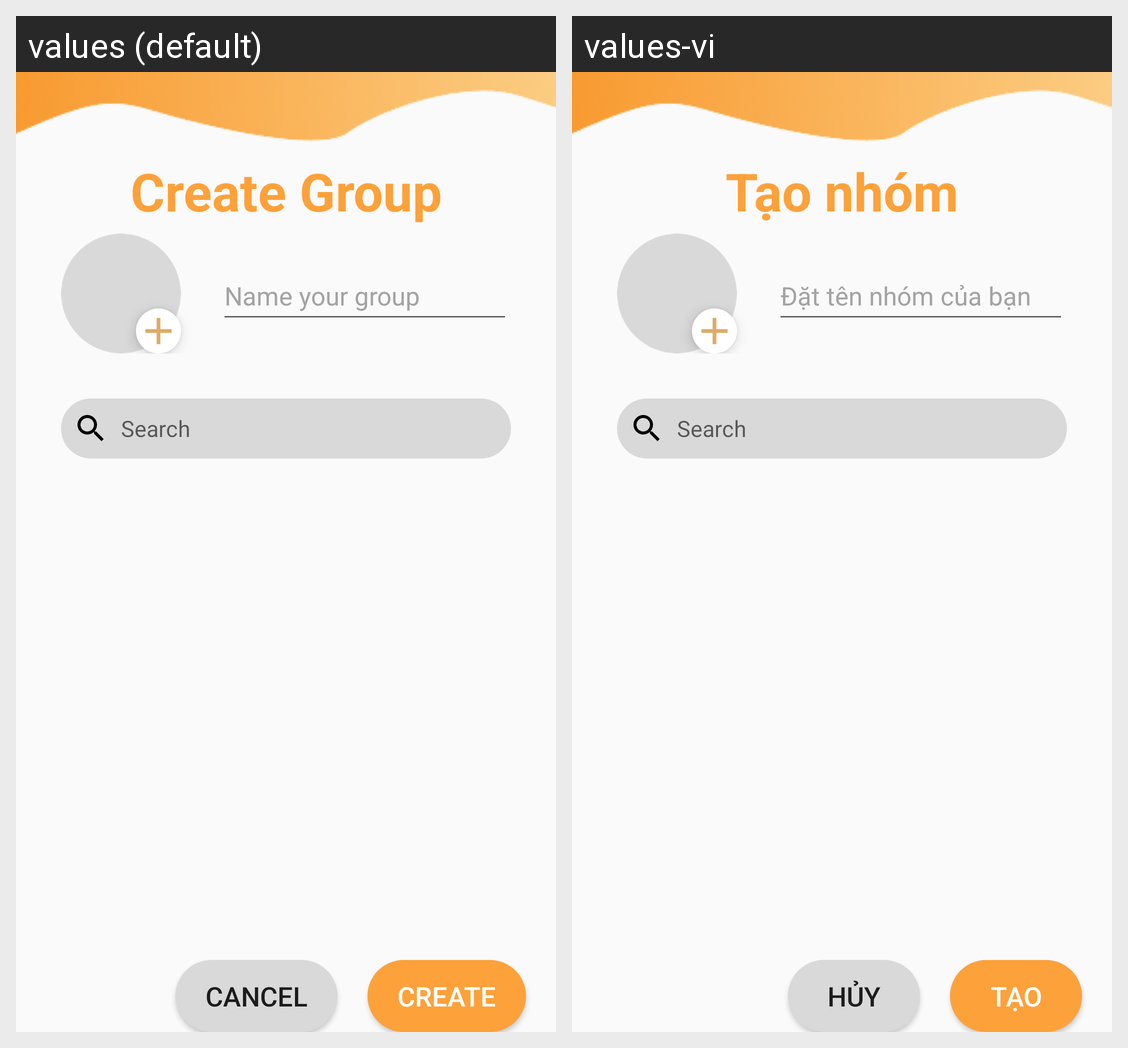

Here is an Android app screen in its default locale and in the app's own translations. Write out the translated-string differences for the strings that appear on this screen.
Android screen res/layout/activity_create_group.xml rendered under 2 locales, left to right: values (default), values-vi. Device: Nexus 5 (rendered at 1080×1920; each locale shown at half size, 540×960, under a caption strip naming it); theme Theme.DOANMESS.
Strings drawn on this screen, with the default value and each locale's value (text and hints the layout hard-codes, and strings that could not be matched under every locale, appear in the picture but are not listed):

Nameyourgroup
  values: Name your group
  values-vi: Đặt tên nhóm của bạn

CreateGroup
  values: Create Group
  values-vi: Tạo nhóm

Cancel
  values: Cancel
  values-vi: Hủy

Create
  values: Create
  values-vi: Tạo
